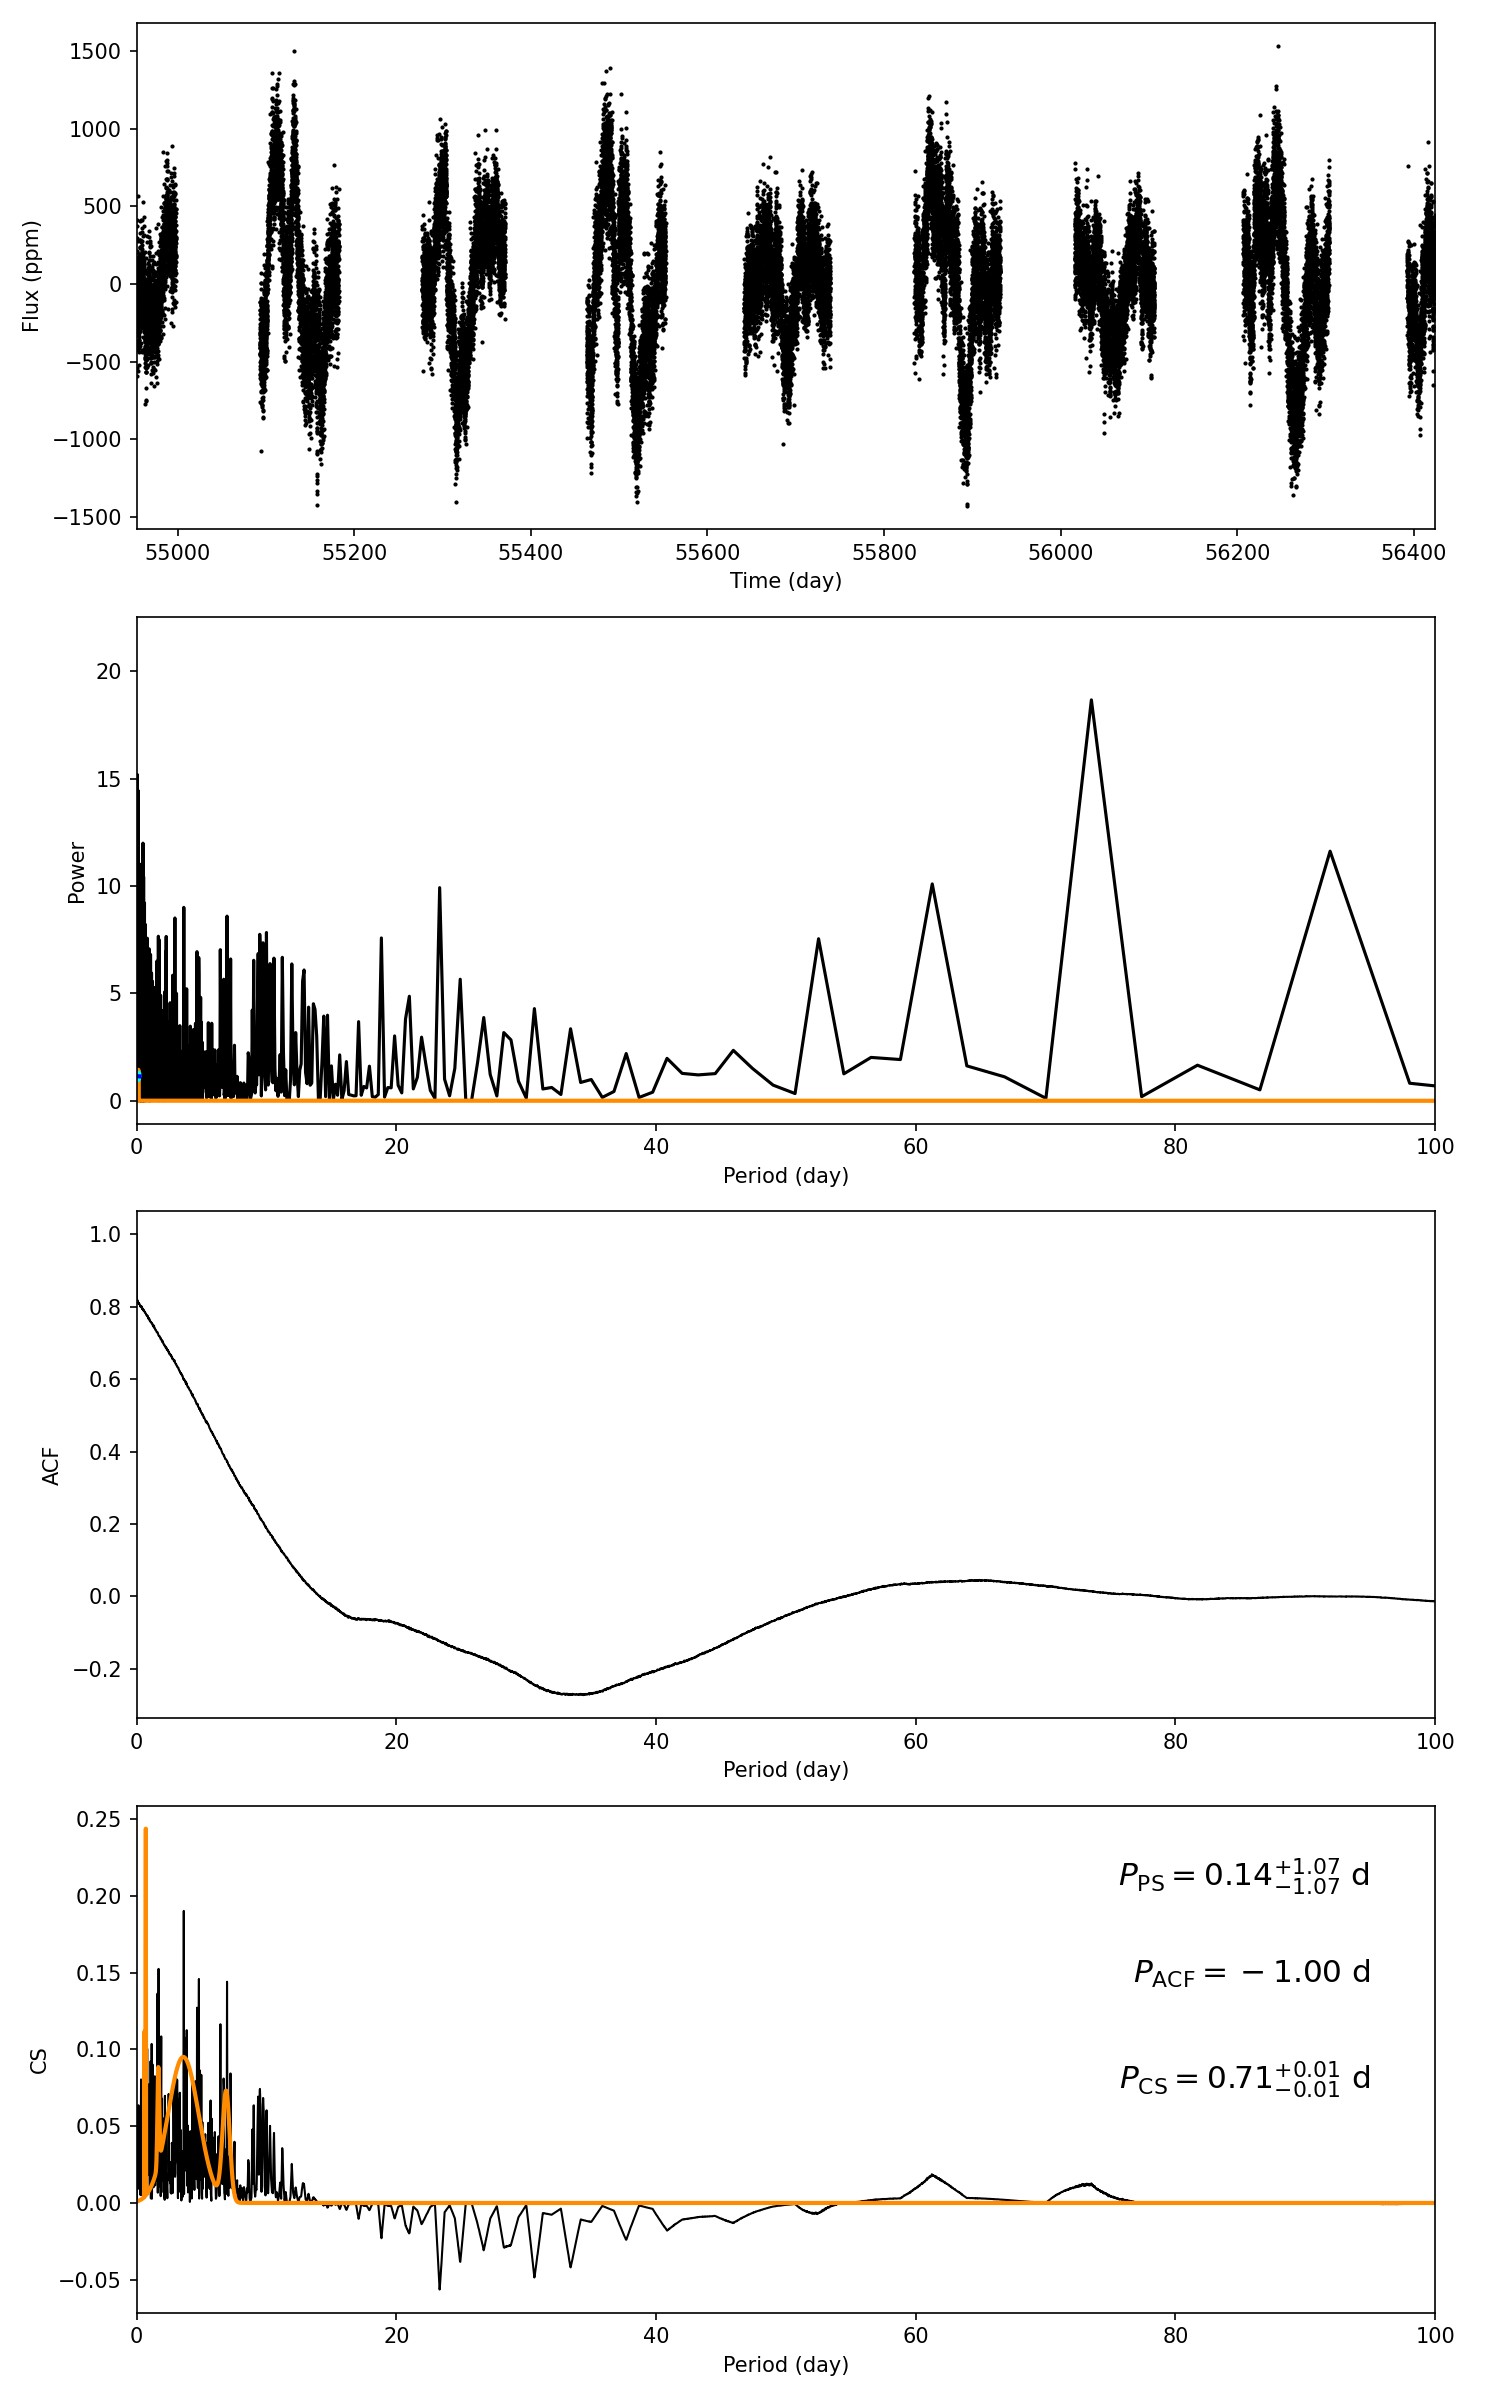

Source data for this figure (header and first rows):
target_id, prot_ps, prot_acf, prot_cs, e_prot_ps, E_prot_ps, e_prot_acf, E_prot_acf, e_prot_cs, E_prot_cs, sph_ps, sph_acf, sph_cs, e_sph_ps, e_sph_acf, e_sph_cs, h_ps, fa_prob_ps, hacf, gacf, hcs
7676637, 0.1388, -1.0, 0.7089, 1.067, 1.067, -1.0, -1.0, 0.01257, 0.01257, 176.1, -1.0, 199.2, 30.64, -1.0, 36.74, 14.43, 5.397779419618334e-07, -1.0, -1.0, 0.2394
